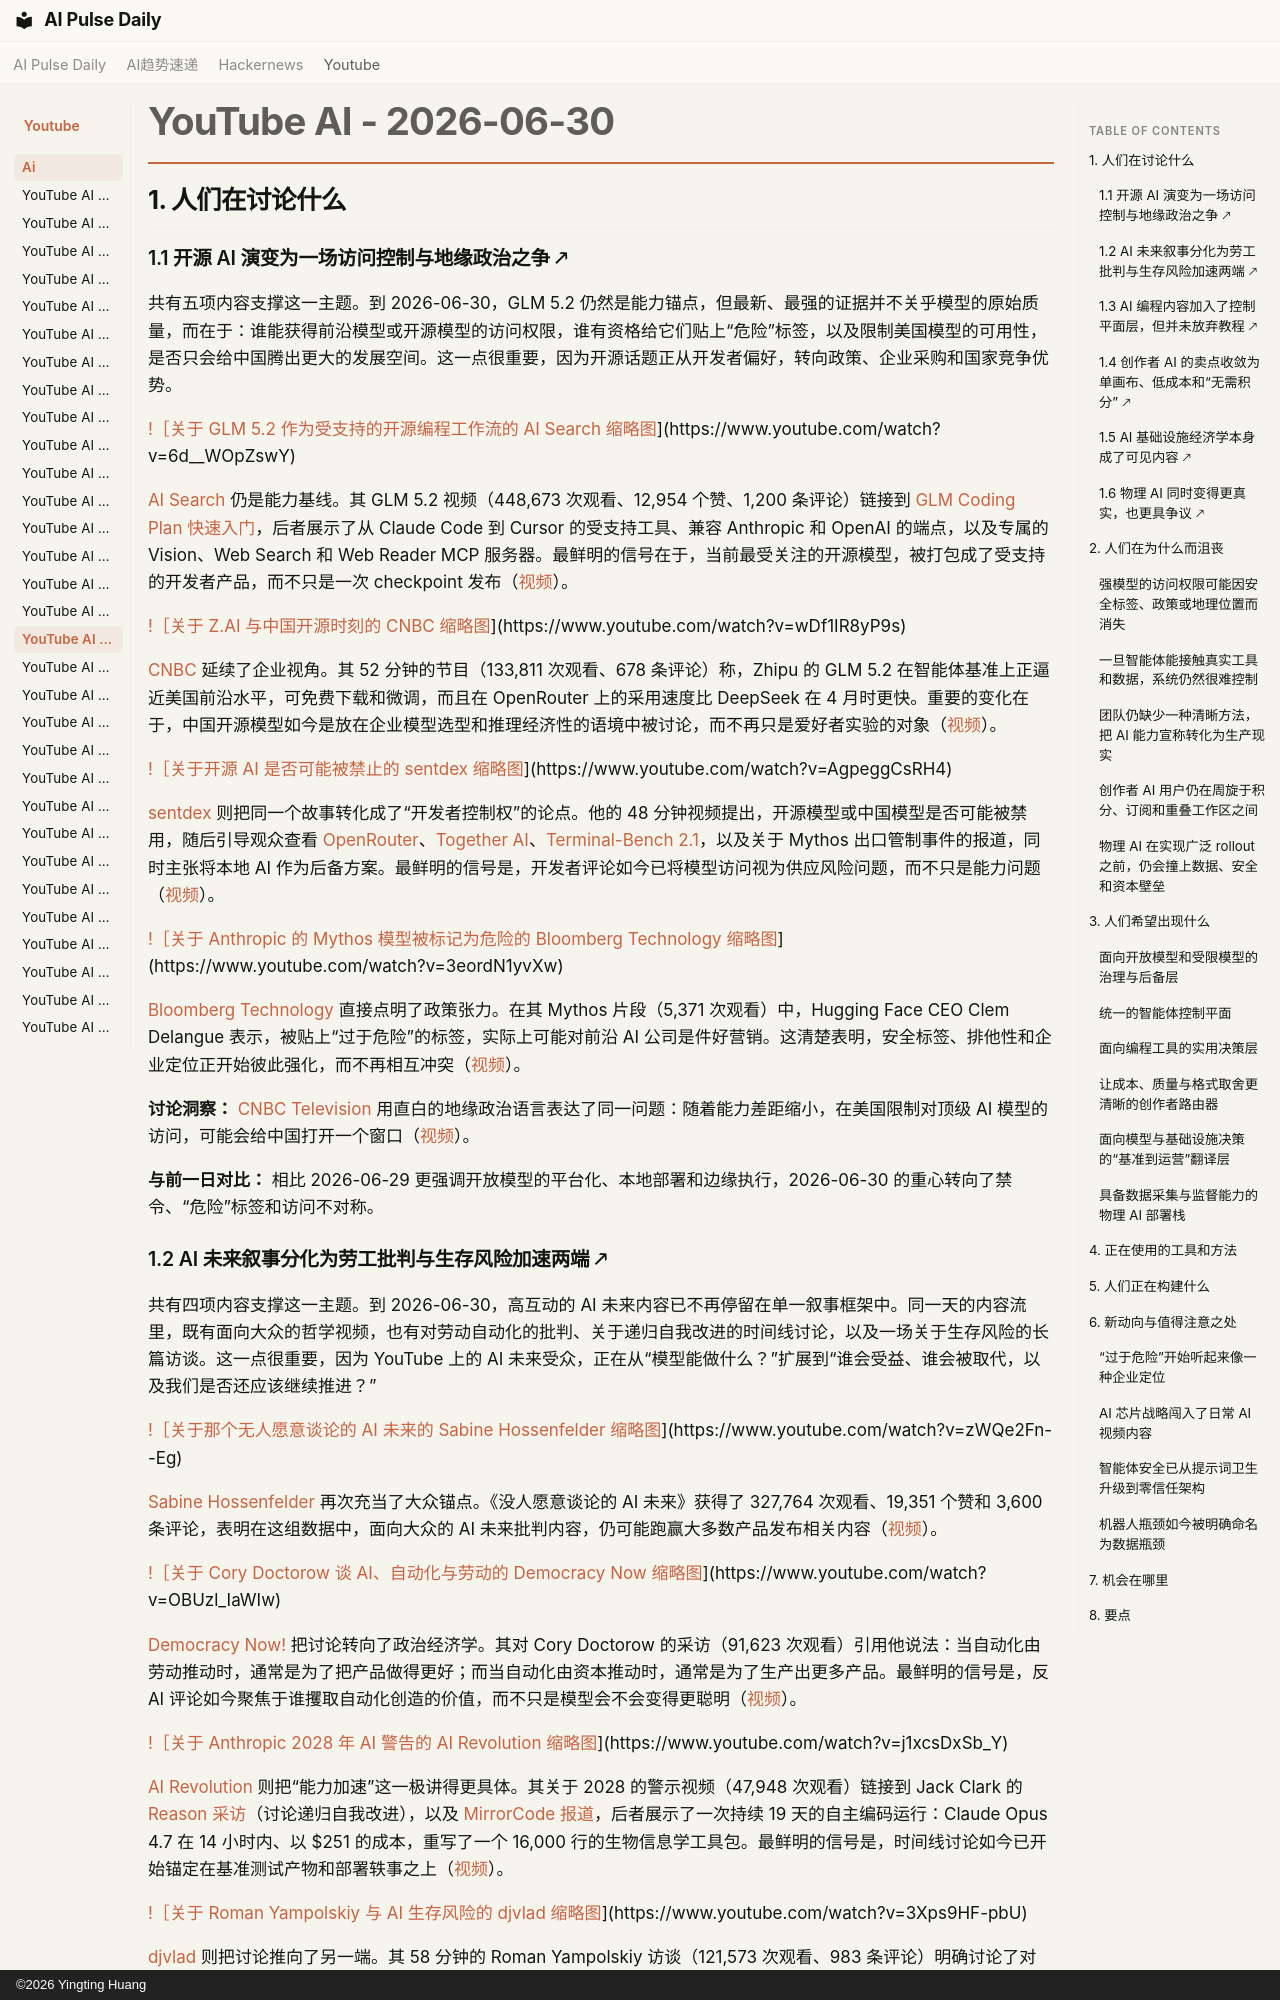

repository: vibewatch/vibewatch.github.io · page: youtube/ai/2026-06-30.zh/index.html · generator: mkdocs · copyright: ©2026 Yingting Huang

# YouTube AI - 2026-06-30

## 1. 人们在讨论什么

### 1.1 开源 AI 演变为一场访问控制与地缘政治之争 🡕

共有五项内容支撑这一主题。到 2026-06-30，GLM 5.2 仍然是能力锚点，但最新、最强的证据并不关乎模型的原始质量，而在于：谁能获得前沿模型或开源模型的访问权限，谁有资格给它们贴上“危险”标签，以及限制美国模型的可用性，是否只会给中国腾出更大的发展空间。这一点很重要，因为开源话题正从开发者偏好，转向政策、企业采购和国家竞争优势。

[!［关于 GLM 5.2 作为受支持的开源编程工作流的 AI Search 缩略图](https://i.ytimg.com/vi/6d__WOpZswY/maxresdefault.jpg)](https://www.youtube.com/watch?v=6d__WOpZswY)

[AI Search](https://www.youtube.com/channel/UCIgnGlGkVRhd4qNFcEwLL4A) 仍是能力基线。其 GLM 5.2 视频（448,673 次观看、12,954 个赞、1,200 条评论）链接到 [GLM Coding Plan 快速入门](https://docs.z.ai/devpack/quick-start)，后者展示了从 Claude Code 到 Cursor 的受支持工具、兼容 Anthropic 和 OpenAI 的端点，以及专属的 Vision、Web Search 和 Web Reader MCP 服务器。最鲜明的信号在于，当前最受关注的开源模型，被打包成了受支持的开发者产品，而不只是一次 checkpoint 发布（[视频](https://www.youtube.com/watch?v=6d__WOpZswY)）。

[!［关于 Z.AI 与中国开源时刻的 CNBC 缩略图](https://i.ytimg.com/vi/wDf1IR8yP9s/maxresdefault.jpg)](https://www.youtube.com/watch?v=wDf1IR8yP9s)

[CNBC](https://www.youtube.com/channel/UCvJJ_dzjViJCoLf5uKUTwoA) 延续了企业视角。其 52 分钟的节目（133,811 次观看、678 条评论）称，Zhipu 的 GLM 5.2 在智能体基准上正逼近美国前沿水平，可免费下载和微调，而且在 OpenRouter 上的采用速度比 DeepSeek 在 4 月时更快。重要的变化在于，中国开源模型如今是放在企业模型选型和推理经济性的语境中被讨论，而不再只是爱好者实验的对象（[视频](https://www.youtube.com/watch?v=wDf1IR8yP9s)）。

[!［关于开源 AI 是否可能被禁止的 sentdex 缩略图](https://i.ytimg.com/vi/AgpeggCsRH4/maxresdefault.jpg)](https://www.youtube.com/watch?v=AgpeggCsRH4)

[sentdex](https://www.youtube.com/channel/UCfzlCWGWYyIQ0aLC5w48gBQ) 则把同一个故事转化成了“开发者控制权”的论点。他的 48 分钟视频提出，开源模型或中国模型是否可能被禁用，随后引导观众查看 [OpenRouter](https://openrouter.ai/)、[Together AI](https://www.together.ai/)、[Terminal-Bench 2.1](https://artificialanalysis.ai/evaluations/terminalbench-v2-1)，以及关于 Mythos 出口管制事件的报道，同时主张将本地 AI 作为后备方案。最鲜明的信号是，开发者评论如今已将模型访问视为供应风险问题，而不只是能力问题（[视频](https://www.youtube.com/watch?v=AgpeggCsRH4)）。

[!［关于 Anthropic 的 Mythos 模型被标记为危险的 Bloomberg Technology 缩略图](https://i.ytimg.com/vi/3eordN1yvXw/maxresdefault.jpg)](https://www.youtube.com/watch?v=3eordN1yvXw)

[Bloomberg Technology](https://www.youtube.com/channel/UCrM7B7SL_g1edFOnmj-SDKg) 直接点明了政策张力。在其 Mythos 片段（5,371 次观看）中，Hugging Face CEO Clem Delangue 表示，被贴上“过于危险”的标签，实际上可能对前沿 AI 公司是件好营销。这清楚表明，安全标签、排他性和企业定位正开始彼此强化，而不再相互冲突（[视频](https://www.youtube.com/watch?v=3eordN1yvXw)）。

**讨论洞察：** [CNBC Television](https://www.youtube.com/channel/UCrp_UI8XtuYfpiqluWLD7Lw) 用直白的地缘政治语言表达了同一问题：随着能力差距缩小，在美国限制对顶级 AI 模型的访问，可能会给中国打开一个窗口（[视频](https://www.youtube.com/watch?v=Jgmiy1tUjxI)）。

**与前一日对比：** 相比 2026-06-29 更强调开放模型的平台化、本地部署和边缘执行，2026-06-30 的重心转向了禁令、“危险”标签和访问不对称。
